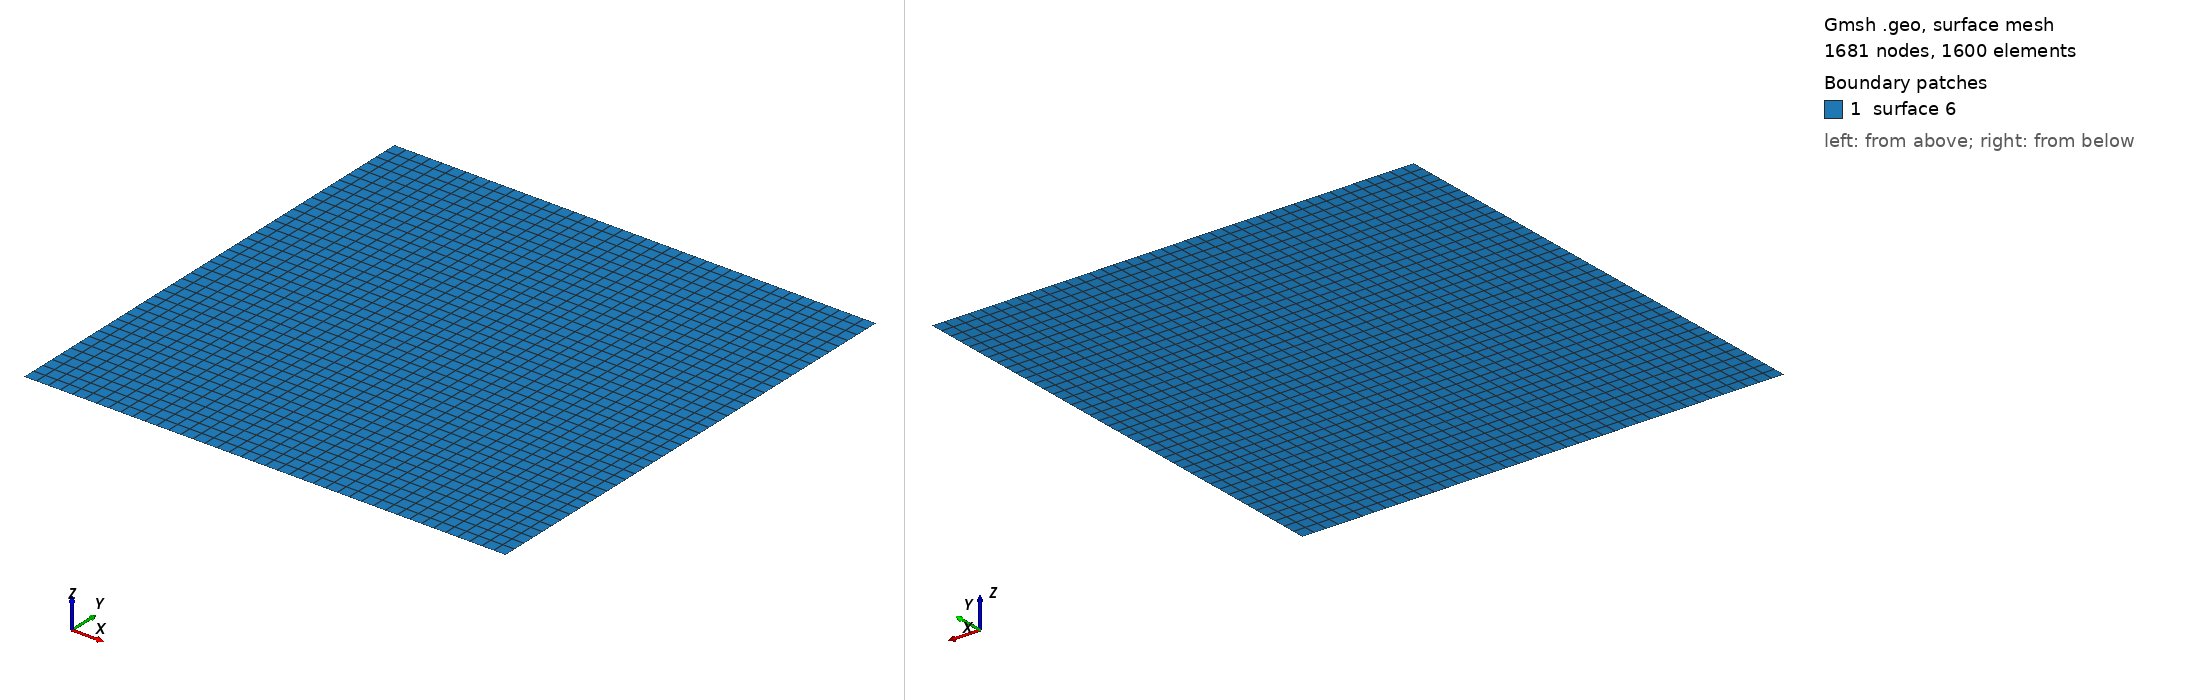

Gmsh geometry script, surface-meshed: 1681 nodes, 1600 surface elements. Boundary patches (legend numbers): 1 surface 6. Left view from above one corner, right view from below the opposite corner. The script declares no physical surfaces, so the legend lists its geometric surfaces. The drawing asked Gmsh for element sizes between 1% and 20% of the model's largest extent; the script's own settings can give other sizes.

=== square.geo (drawn) ===
/*
Gmsh .geo file to create mesh. Original file from:
https://openfoamwiki.net/index.php/2D_Mesh_Tutorial_using_GMSH

Still need to figure out a way to output boundary faces
*/

// Inputs
lenX = 0.2; //m
lenY = 0.2; //m

gridsize = 0.005; // lenX / 20;

// All numbering counterclockwise from bottom-left corner
Point(1) = {0, 0, 0, gridsize};
Point(2) = {lenX, 0, 0, gridsize};
Point(3) = {lenX, lenY, 0, gridsize};
Point(4) = {0, lenY, 0, gridsize};
Line(1) = {1, 2};               // bottom line
Line(2) = {2, 3};               // right line
Line(3) = {3, 4};               // top line
Line(4) = {4, 1};               // left line

//Physical Line(7) = {4};
//Physical Line(8) = {1};
//Physical Line(9) = {2};
//Physical Line(10) = {3};

Line Loop(5) = {1, 2, 3, 4};
// the order of lines in Line Loop is used again in surfaceVector[]
Plane Surface(6) = {5};

Transfinite Surface {6};
Recombine Surface {6};
